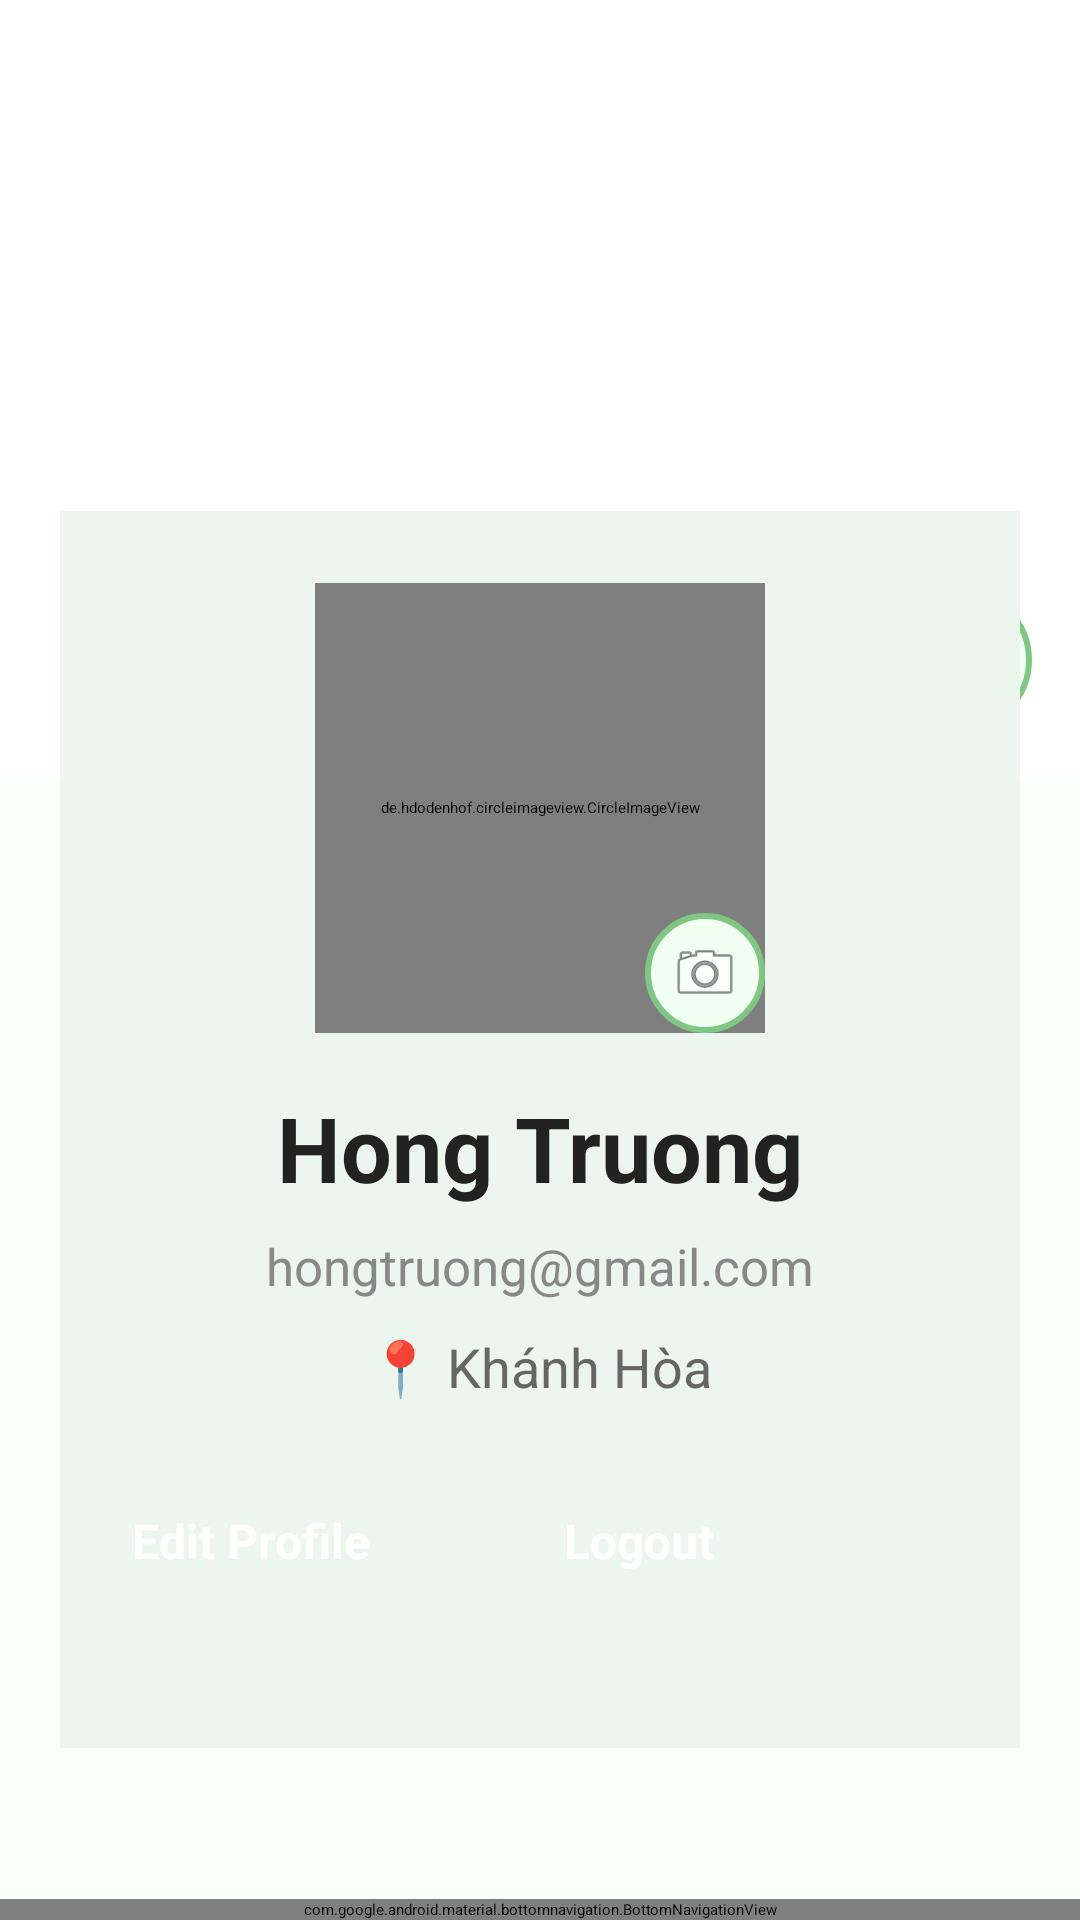

Write the Android layout XML for this screen, with the resource values it uses.
<!-- AndroidManifest.xml: application theme Theme.SpendWise -->
<!-- res/layout/activity_profile.xml -->
<?xml version="1.0" encoding="utf-8"?>
<LinearLayout
    xmlns:android="http://schemas.android.com/apk/res/android"
    xmlns:app="http://schemas.android.com/apk/res-auto"
    android:layout_width="match_parent"
    android:layout_height="match_parent"
    android:orientation="vertical"
    android:background="#F7FFF8">

    <ScrollView
        android:layout_width="match_parent"
        android:layout_height="0dp"
        android:layout_weight="1">

        <LinearLayout
            android:layout_width="match_parent"
            android:layout_height="wrap_content"
            android:orientation="vertical">

            

            <FrameLayout
                android:layout_width="match_parent"
                android:layout_height="260dp">

                <ImageView
                    android:id="@+id/imgCover"
                    android:layout_width="match_parent"
                    android:layout_height="match_parent"
                    android:scaleType="centerCrop"
                    android:src="@drawable/ic_launcher_background"/>

                <ImageView
                    android:id="@+id/btnChangeCover"
                    android:layout_width="48dp"
                    android:layout_height="48dp"
                    android:layout_gravity="bottom|end"
                    android:layout_margin="16dp"
                    android:background="@drawable/edittext_bg"
                    android:padding="10dp"
                    android:src="@android:drawable/ic_menu_camera" />

            </FrameLayout>

            

            <LinearLayout
                android:layout_width="match_parent"
                android:layout_height="wrap_content"
                android:layout_marginStart="20dp"
                android:layout_marginTop="-90dp"
                android:layout_marginEnd="20dp"
                android:layout_marginBottom="20dp"
                android:background="#EDF6EE"
                android:elevation="10dp"
                android:gravity="center_horizontal"
                android:orientation="vertical"
                android:padding="24dp">

                <FrameLayout
                    android:layout_width="150dp"
                    android:layout_height="150dp">

                    <de.hdodenhof.circleimageview.CircleImageView
                        android:id="@+id/imgAvatar"
                        android:layout_width="150dp"
                        android:layout_height="150dp"
                        android:scaleType="centerCrop"
                        android:src="@mipmap/ic_launcher_round"
                        app:civ_border_color="#DDDDDD"
                        app:civ_border_width="4dp" />

                    <ImageView
                        android:id="@+id/btnChangeAvatar"
                        android:layout_width="40dp"
                        android:layout_height="40dp"
                        android:layout_gravity="bottom|end"
                        android:background="@drawable/edittext_bg"
                        android:padding="8dp"
                        android:src="@android:drawable/ic_menu_camera" />

                </FrameLayout>

                <TextView
                    android:id="@+id/txtName"
                    android:layout_width="wrap_content"
                    android:layout_height="wrap_content"
                    android:layout_marginTop="18dp"
                    android:text="Hong Truong"
                    android:textColor="#222222"
                    android:textSize="30sp"
                    android:textStyle="bold" />

                <TextView
                    android:id="@+id/txtEmail"
                    android:layout_width="wrap_content"
                    android:layout_height="wrap_content"
                    android:layout_marginTop="8dp"
                    android:text="hongtruong@gmail.com"
                    android:textColor="#888888"
                    android:textSize="17sp" />

                <TextView
                    android:id="@+id/txtAddress"
                    android:layout_width="wrap_content"
                    android:layout_height="wrap_content"
                    android:layout_marginTop="10dp"
                    android:text="📍 Khánh Hòa"
                    android:textColor="#666666"
                    android:textSize="18sp" />

                <LinearLayout
                    android:layout_width="match_parent"
                    android:layout_height="wrap_content"
                    android:layout_marginTop="35dp"
                    android:orientation="horizontal">

                    <Button
                        android:id="@+id/btnEdit"
                        android:layout_width="0dp"
                        android:layout_height="56dp"
                        android:layout_marginEnd="8dp"
                        android:layout_weight="1"
                        android:backgroundTint="#4CAF50"
                        android:text="Edit Profile"
                        android:textAllCaps="false"
                        android:textColor="#FFFFFF"
                        android:textSize="16sp"
                        android:textStyle="bold" />

                    <Button
                        android:id="@+id/btnLogout"
                        android:layout_width="0dp"
                        android:layout_height="56dp"
                        android:layout_marginStart="8dp"
                        android:layout_weight="1"
                        android:backgroundTint="#4CAF50"
                        android:text="Logout"
                        android:textAllCaps="false"
                        android:textColor="#FFFFFF"
                        android:textSize="16sp"
                        android:textStyle="bold" />

                </LinearLayout>

            </LinearLayout>

        </LinearLayout>

    </ScrollView>
    <com.google.android.material.bottomnavigation.BottomNavigationView

        android:id="@+id/bottomNavigation"

        android:layout_width="match_parent"

        android:layout_height="wrap_content"

        android:layout_alignParentBottom="true"

        android:background="#FFFFFF"

        app:itemIconTint="#4CAF50"

        app:itemTextColor="#4CAF50"

        app:menu="@menu/menu"/>

</LinearLayout>
<!-- resources referenced by this layout -->
<resources>
  <!-- drawable edittext_bg (drawable) -->
  <?xml version="1.0" encoding="utf-8"?>
  <shape xmlns:android="http://schemas.android.com/apk/res/android">
  
      <solid android:color="#F1FFF2"/>
  
      <corners android:radius="25dp"/>
  
      <stroke
          android:width="2dp"
          android:color="#81C784"/>
  
  </shape>
  <!-- drawable ic_launcher_background: vector/xml drawable (drawable, 4864 chars, omitted) -->
  <!-- mipmap ic_launcher_round: webp bitmap (mipmap-hdpi, 6738 bytes) -->
  <style name="Theme.SpendWise" parent="Base.Theme.SpendWise">
          
          <item name="android:navigationBarColor">@android:color/transparent</item>
          <item name="android:statusBarColor">@android:color/transparent</item>
          <item name="android:windowLightStatusBar">?attr/isLightTheme</item>
      </style>
</resources>
